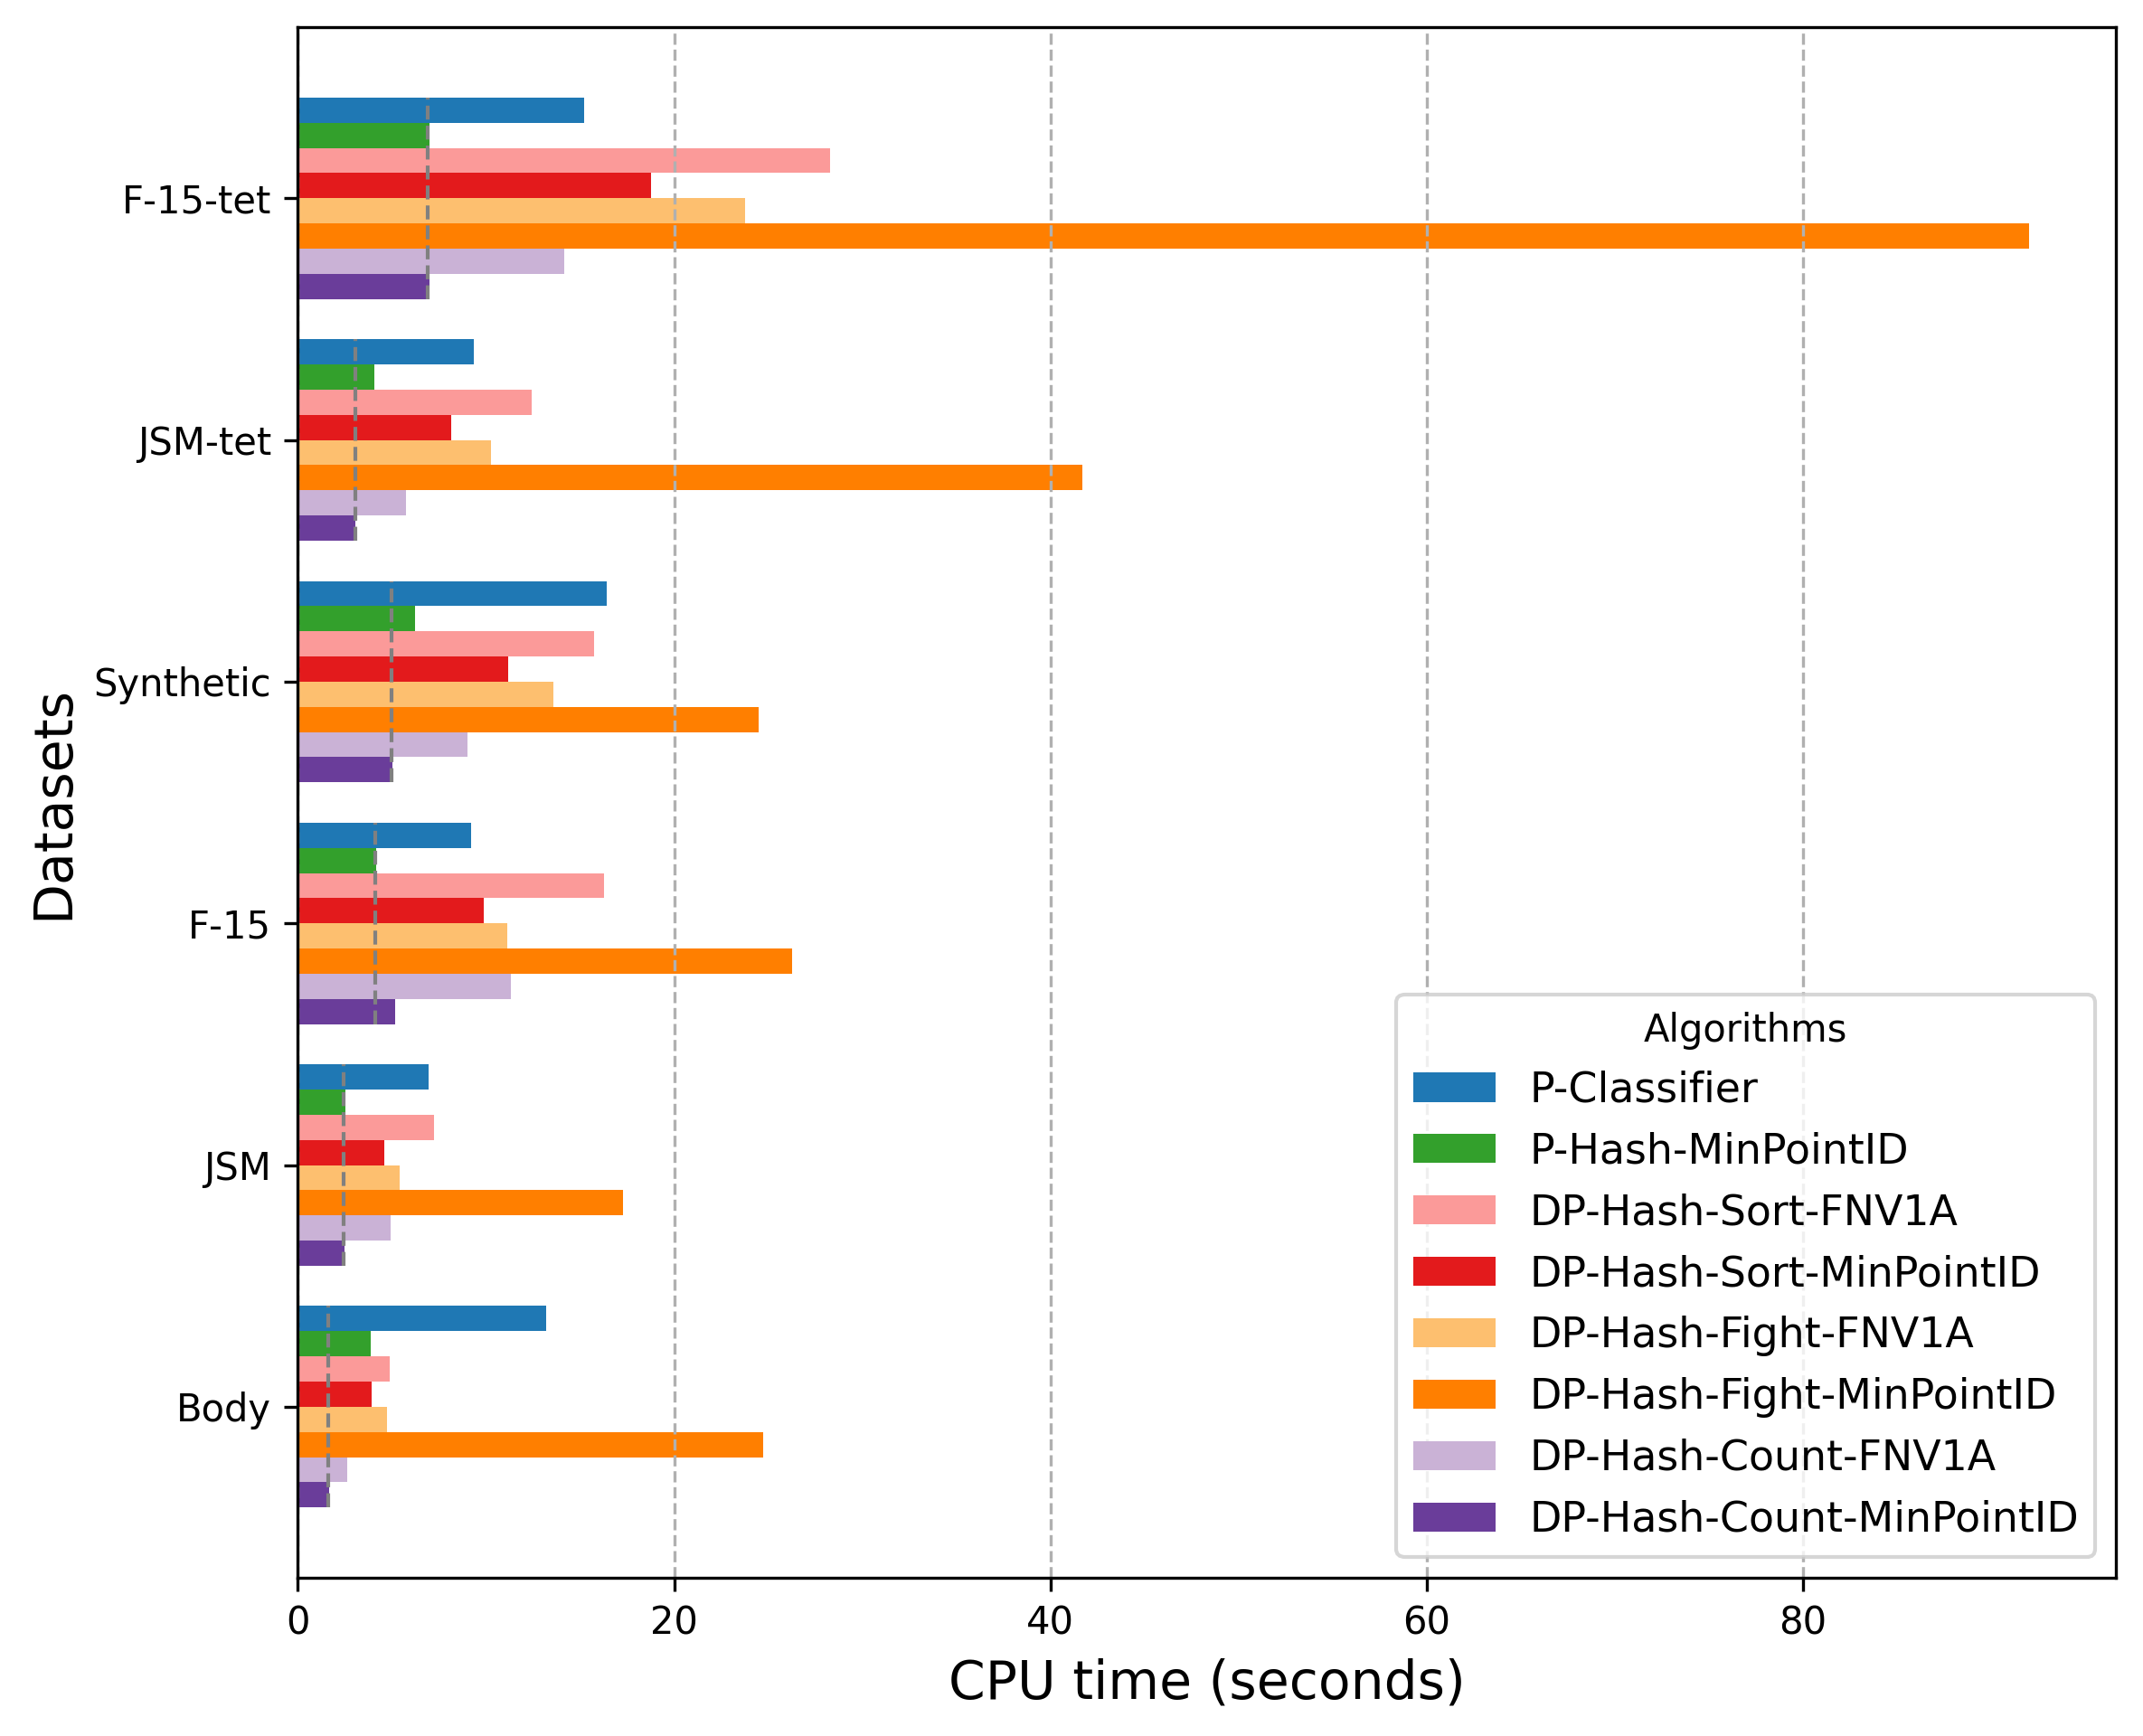

The table this chart was drawn from, first rows:
Algorithm, Body, Body_ratio, JSM, JSM_ratio, F-15, F-15_ratio, Synthetic, Synthetic_ratio, JSM-tet, JSM-tet_ratio, F-15-tet, F-15-tet_ratio
P-Classifier, 13.19, 8.03, 6.95, 2.81, 9.21, 2.21, 16.43, 3.27, 9.36, 3.05, 15.23, 2.18
P-Hash-MinPointID, 3.87, 2.36, 2.55, 1.03, 4.16, 1.00, 6.25, 1.24, 4.05, 1.32, 6.99, 1.00
DP-Hash-Sort-FNV1A, 4.88, 2.97, 7.25, 2.93, 16.27, 3.91, 15.76, 3.14, 12.42, 4.05, 28.30, 4.05
DP-Hash-Sort-MinPointID, 3.90, 2.37, 4.58, 1.85, 9.88, 2.37, 11.20, 2.23, 8.16, 2.66, 18.75, 2.68
DP-Hash-Fight-FNV1A, 4.76, 2.90, 5.42, 2.19, 11.14, 2.68, 13.57, 2.70, 10.26, 3.34, 23.77, 3.40
DP-Hash-Fight-MinPointID, 24.75, 15.07, 17.28, 6.97, 26.29, 6.32, 24.50, 4.88, 41.69, 13.59, 92.03, 13.16
DP-Hash-Count-FNV1A, 2.63, 1.60, 4.92, 1.98, 11.34, 2.72, 8.99, 1.79, 5.73, 1.87, 14.16, 2.02
DP-Hash-Count-MinPointID, 1.64, 1.00, 2.48, 1.00, 5.19, 1.25, 5.02, 1.00, 3.07, 1.00, 7.01, 1.00
